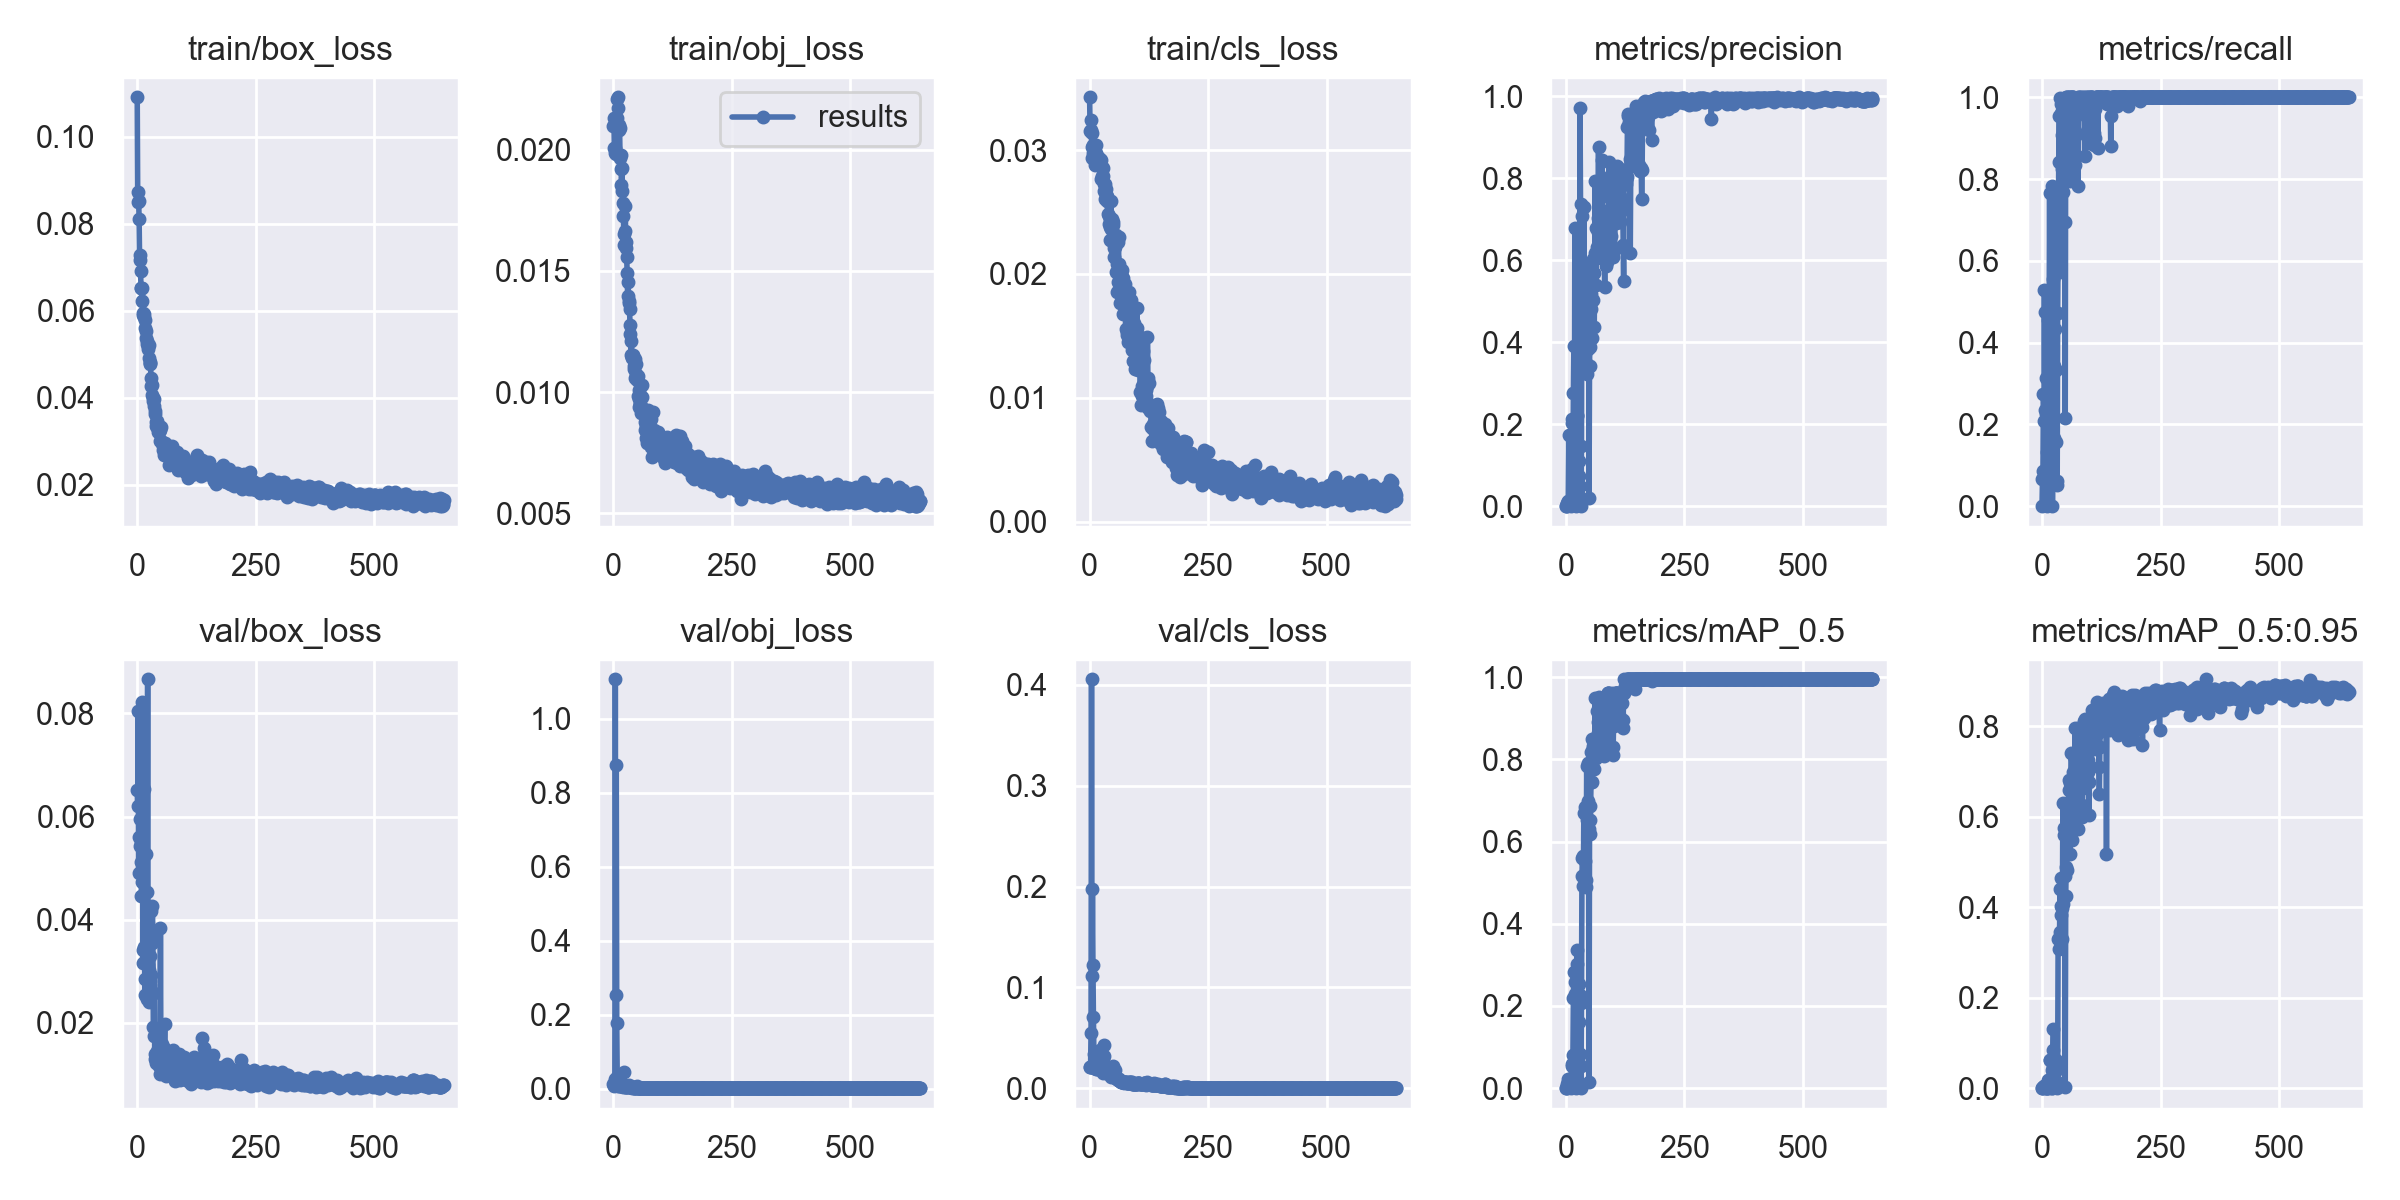

The table this chart was drawn from, first rows:
epoch, train/box_loss, train/obj_loss, train/cls_loss, metrics/precision, metrics/recall, metrics/mAP_0.5, metrics/mAP_0.5:0.95, val/box_loss, val/obj_loss, val/cls_loss, x/lr0, x/lr1, x/lr2
0, 0.1091, 0.02096, 0.03426, 0, 0, 0, 0, 0.0652, 0.01235, 0.02082, 0.00033, 0.00033, 0.09703
1, 0.08731, 0.02131, 0.03154, 0.0001454, 0.06667, 0.0006135, 7.1037e-05, 0.06204, 0.01036, 0.02081, 0.0006694, 0.0006694, 0.09397
2, 0.0851, 0.02008, 0.03243, 0.0003967, 0.08611, 0.0003682, 3.6825e-05, 0.08055, 0.007667, 0.02148, 0.001008, 0.001008, 0.09091
3, 0.08532, 0.01987, 0.03162, 0.008717, 0.275, 0.01051, 0.00168, 0.04913, 0.02689, 0.05509, 0.001346, 0.001346, 0.08785
4, 0.08107, 0.02006, 0.03135, 0.009479, 0.2083, 0.01457, 0.003814, 0.05595, 1.107, 0.4057, 0.001684, 0.001684, 0.08478
5, 0.07181, 0.01984, 0.02938, 0.01252, 0.5278, 0.0231, 0.004627, 0.05438, 0.2521, 0.1118, 0.002021, 0.002021, 0.08172
6, 0.07296, 0.02092, 0.03025, 0.1744, 0.2361, 0.01201, 0.003207, 0.05954, 0.8741, 0.1973, 0.002357, 0.002357, 0.07866
7, 0.06911, 0.0213, 0.03044, 0.008764, 0.475, 0.01783, 0.002829, 0.05498, 0.1764, 0.1218, 0.002693, 0.002693, 0.07559
8, 0.06537, 0.02208, 0.0298, 0.005526, 0.3125, 0.007467, 0.0009866, 0.05126, 0.03152, 0.07084, 0.003028, 0.003028, 0.07253
9, 0.06521, 0.02171, 0.02997, 0.006603, 0.225, 0.00772, 0.0009204, 0.04458, 0.01115, 0.03348, 0.003363, 0.003363, 0.06946
10, 0.06221, 0.02216, 0.02992, 0.003193, 0.1333, 0.003495, 0.0005953, 0.04721, 0.007375, 0.02015, 0.003696, 0.003696, 0.0664
11, 0.06531, 0.0208, 0.02973, 0, 0, 0, 0, 0.08217, 0.008168, 0.02045, 0.00403, 0.00403, 0.06333
12, 0.05901, 0.02102, 0.02878, 0.204, 0.195, 0.05815, 0.01785, 0.03164, 0.008505, 0.02122, 0.004362, 0.004362, 0.06026
13, 0.05944, 0.02088, 0.03037, 0.213, 0.4563, 0.05438, 0.01314, 0.03413, 0.008854, 0.02008, 0.004694, 0.004694, 0.05719
14, 0.05928, 0.01964, 0.02975, 0.007836, 0.1333, 0.006875, 0.000738, 0.06542, 0.01308, 0.01951, 0.005026, 0.005026, 0.05413
15, 0.05864, 0.0192, 0.0294, 0.07682, 0.4327, 0.08135, 0.0177, 0.03476, 0.007168, 0.019, 0.005357, 0.005357, 0.05106
16, 0.05799, 0.01978, 0.02929, 0.2752, 0.765, 0.2183, 0.06257, 0.02858, 0.01364, 0.02144, 0.005687, 0.005687, 0.04799
17, 0.05608, 0.01853, 0.02902, 0.3915, 0.4472, 0.2819, 0.06228, 0.02528, 0.006657, 0.02048, 0.006016, 0.006016, 0.04492
18, 0.05543, 0.01926, 0.02942, 0.01719, 0.2056, 0.0193, 0.003745, 0.0527, 0.007735, 0.01896, 0.006345, 0.006345, 0.04185
19, 0.05382, 0.0183, 0.02886, 0.6798, 0.4, 0.2584, 0.06292, 0.03232, 0.007421, 0.0221, 0.006674, 0.006674, 0.03877
20, 0.05245, 0.01782, 0.02921, 0.1643, 0.5278, 0.2302, 0.04114, 0.02454, 0.005935, 0.01997, 0.007001, 0.007001, 0.0357
21, 0.05314, 0.01726, 0.02918, 0.004428, 0.7833, 0.005366, 0.0008835, 0.04527, 0.0049, 0.03777, 0.007329, 0.007329, 0.03263
22, 0.05192, 0.01654, 0.02929, 0, 0, 0, 0, 0.08664, 0.04595, 0.01965, 0.007655, 0.007655, 0.02956
23, 0.05129, 0.01606, 0.02868, 0.2233, 0.3466, 0.3022, 0.08418, 0.03118, 0.007621, 0.02007, 0.007981, 0.007981, 0.02648
24, 0.05208, 0.01665, 0.02769, 0.2208, 0.5556, 0.3355, 0.1296, 0.02401, 0.005588, 0.01867, 0.008306, 0.008306, 0.02341
25, 0.04912, 0.01767, 0.02924, 0.04725, 0.1667, 0.0698, 0.01655, 0.03019, 0.005104, 0.01941, 0.008631, 0.008631, 0.02033
26, 0.04816, 0.01595, 0.02863, 0.03061, 0.3433, 0.05714, 0.01169, 0.0329, 0.003444, 0.02822, 0.008955, 0.008955, 0.01725
27, 0.04783, 0.0162, 0.0279, 0.07399, 0.4333, 0.1606, 0.04156, 0.02732, 0.004586, 0.02187, 0.009279, 0.009279, 0.01418
28, 0.04814, 0.01559, 0.02855, 0.1105, 0.7484, 0.2526, 0.05933, 0.02808, 0.006002, 0.01502, 0.009602, 0.009602, 0.0111
29, 0.04451, 0.01492, 0.02794, 0.05027, 0.3333, 0.08218, 0.0163, 0.04163, 0.005357, 0.03041, 0.009739, 0.009739, 0.009739
30, 0.04265, 0.01398, 0.02725, 0.9708, 0.158, 0.2279, 0.06143, 0.02935, 0.006795, 0.0426, 0.009739, 0.009739, 0.009739
31, 0.043, 0.01455, 0.02672, 0.7381, 0.0625, 0.0533, 0.00648, 0.03549, 0.004602, 0.03204, 0.00973, 0.00973, 0.00973
32, 0.04072, 0.01375, 0.02728, 0.0001819, 0.05139, 9.5309e-05, 1.3024e-05, 0.0427, 0.007954, 0.01828, 0.009721, 0.009721, 0.009721
33, 0.04009, 0.0137, 0.02602, 0.1466, 0.4722, 0.2064, 0.04173, 0.03704, 0.009828, 0.01679, 0.009712, 0.009712, 0.009712
34, 0.03935, 0.01345, 0.0264, 0.707, 0.6425, 0.5158, 0.3302, 0.0192, 0.004011, 0.01633, 0.009703, 0.009703, 0.009703
35, 0.03969, 0.01278, 0.02685, 0.4578, 0.8405, 0.5606, 0.3308, 0.01738, 0.003856, 0.01508, 0.009694, 0.009694, 0.009694
36, 0.03806, 0.0124, 0.02632, 0.392, 0.9554, 0.5661, 0.3084, 0.02582, 0.003817, 0.01827, 0.009685, 0.009685, 0.009685
37, 0.03642, 0.01154, 0.02588, 0.3886, 0.9994, 0.492, 0.3456, 0.01305, 0.003463, 0.01837, 0.009676, 0.009676, 0.009676
38, 0.0371, 0.01213, 0.02483, 0.7311, 0.5734, 0.6702, 0.4404, 0.01395, 0.003421, 0.0151, 0.009667, 0.009667, 0.009667
39, 0.03452, 0.01146, 0.02587, 0.4378, 0.9608, 0.5185, 0.3829, 0.01269, 0.002765, 0.01845, 0.009658, 0.009658, 0.009658
40, 0.03351, 0.01143, 0.02401, 0.3511, 0.9565, 0.5539, 0.4024, 0.01224, 0.003413, 0.01423, 0.009649, 0.009649, 0.009649
41, 0.03474, 0.01153, 0.02465, 0.3757, 0.9833, 0.6837, 0.4641, 0.0146, 0.003212, 0.01492, 0.00964, 0.00964, 0.00964
42, 0.03332, 0.01148, 0.02445, 0.349, 0.9083, 0.4905, 0.3306, 0.01388, 0.004211, 0.01787, 0.009631, 0.009631, 0.009631
43, 0.03282, 0.01107, 0.02381, 0.3918, 0.825, 0.5077, 0.3974, 0.01418, 0.002237, 0.01962, 0.009622, 0.009622, 0.009622
44, 0.03222, 0.01097, 0.02277, 0.5638, 0.7682, 0.7834, 0.6294, 0.01293, 0.002445, 0.01993, 0.009613, 0.009613, 0.009613
45, 0.03243, 0.01058, 0.02588, 0.3238, 0.9839, 0.6523, 0.406, 0.01821, 0.003448, 0.01921, 0.009604, 0.009604, 0.009604
46, 0.03216, 0.01138, 0.02364, 0.3841, 0.9702, 0.6992, 0.5596, 0.012, 0.002784, 0.01119, 0.009595, 0.009595, 0.009595
47, 0.03352, 0.01074, 0.02441, 0.5303, 0.9, 0.7908, 0.5745, 0.01157, 0.002268, 0.01318, 0.009586, 0.009586, 0.009586
48, 0.03254, 0.01115, 0.02262, 0.5912, 0.695, 0.6309, 0.4687, 0.01008, 0.002441, 0.01439, 0.009577, 0.009577, 0.009577
49, 0.03006, 0.01064, 0.02397, 0.01914, 0.2167, 0.01588, 0.003013, 0.03835, 0.007037, 0.02174, 0.009568, 0.009568, 0.009568
50, 0.03338, 0.01052, 0.02421, 0.3424, 0.992, 0.6192, 0.4241, 0.01203, 0.002789, 0.01124, 0.009559, 0.009559, 0.009559
51, 0.03003, 0.01066, 0.02138, 0.4276, 1, 0.6856, 0.4896, 0.01445, 0.002716, 0.01111, 0.00955, 0.00955, 0.00955
52, 0.02975, 0.009846, 0.02206, 0.3884, 0.9995, 0.6533, 0.4829, 0.01596, 0.002297, 0.01396, 0.009541, 0.009541, 0.009541
53, 0.02999, 0.009391, 0.02281, 0.5173, 1, 0.7449, 0.5656, 0.01242, 0.002004, 0.01847, 0.009532, 0.009532, 0.009532
54, 0.02908, 0.009725, 0.02215, 0.48, 0.9916, 0.8189, 0.5884, 0.01222, 0.001977, 0.01323, 0.009522, 0.009522, 0.009522
55, 0.02799, 0.01009, 0.02315, 0.4102, 0.9918, 0.744, 0.5505, 0.01435, 0.001938, 0.01111, 0.009513, 0.009513, 0.009513
56, 0.02698, 0.009514, 0.02015, 0.5743, 1, 0.8506, 0.6591, 0.012, 0.002163, 0.01057, 0.009505, 0.009505, 0.009505
57, 0.02889, 0.009503, 0.02079, 0.5042, 1, 0.8327, 0.6809, 0.01519, 0.001913, 0.009185, 0.009496, 0.009496, 0.009496
58, 0.02791, 0.00913, 0.01855, 0.6024, 0.9324, 0.8265, 0.6221, 0.01978, 0.002095, 0.008988, 0.009487, 0.009487, 0.009487
59, 0.02969, 0.009348, 0.01934, 0.568, 0.7958, 0.777, 0.5173, 0.01231, 0.001987, 0.008919, 0.009477, 0.009477, 0.009477
... 588 more rows
